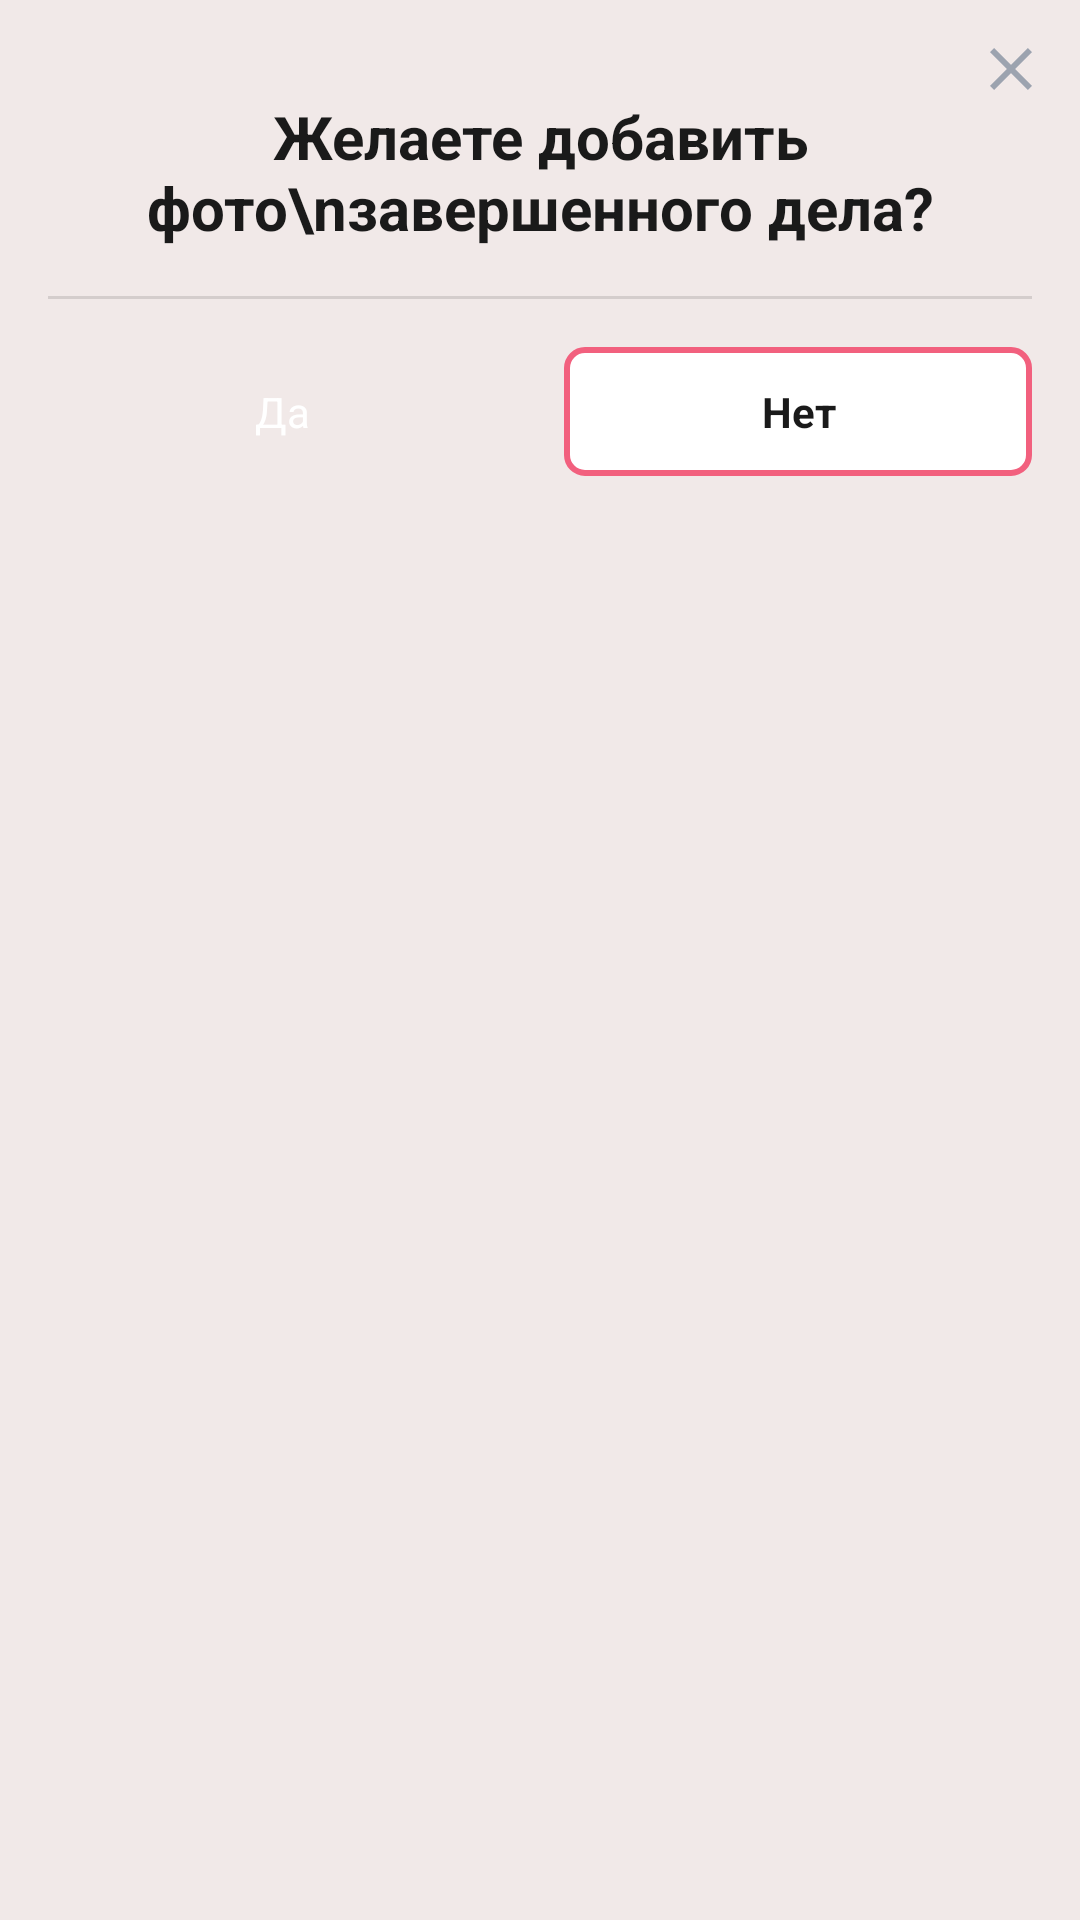

Layout XML and referenced resources for this Android screen:
<!-- AndroidManifest.xml: application theme Theme.TasksApp -->
<!-- res/layout/bottom_sheet_wish_add_photo.xml -->
<?xml version="1.0" encoding="utf-8"?>
<androidx.constraintlayout.widget.ConstraintLayout xmlns:android="http://schemas.android.com/apk/res/android"
    xmlns:app="http://schemas.android.com/apk/res-auto"
    xmlns:tools="http://schemas.android.com/tools"
    android:layout_width="match_parent"
    android:layout_height="wrap_content"
    android:paddingBottom="16dp">

    <ImageView
        android:id="@+id/wishCloseImage"
        android:layout_width="wrap_content"
        android:layout_height="wrap_content"
        android:layout_margin="16dp"
        android:src="@drawable/ic_close"
        app:layout_constraintEnd_toEndOf="parent"
        app:layout_constraintTop_toTopOf="parent" />

    <TextView
        android:id="@+id/wishTitle"
        android:layout_width="match_parent"
        android:layout_height="wrap_content"
        android:layout_marginTop="32dp"
        android:layout_marginHorizontal="16dp"
        android:textAlignment="center"
        android:text="Желаете добавить фото\nзавершенного дела?"
        android:textColor="@color/text"
        android:textSize="20sp"
        android:textStyle="bold"
        app:layout_constraintEnd_toEndOf="parent"
        app:layout_constraintStart_toStartOf="parent"
        app:layout_constraintTop_toTopOf="parent" />

    <View
        android:id="@+id/wishDivider"
        android:layout_width="match_parent"
        android:layout_height="1dp"
        android:layout_margin="16dp"
        android:background="@color/divider"
        app:layout_constraintTop_toBottomOf="@id/wishTitle" />


    <TextView
        android:id="@+id/wishYesButton"
        android:layout_width="0dp"
        android:layout_height="wrap_content"
        android:layout_marginStart="16dp"
        android:layout_marginTop="16dp"
        android:layout_marginEnd="16dp"
        android:background="@drawable/shape_solid_button"
        android:gravity="center"
        android:paddingVertical="12dp"
        android:text="Да"
        android:textAllCaps="false"
        android:textColor="@color/white"
        app:cornerRadius="6dp"
        app:layout_constraintEnd_toStartOf="@+id/wishNoButton"
        app:layout_constraintHorizontal_bias="0.5"
        app:layout_constraintStart_toStartOf="parent"
        app:layout_constraintTop_toBottomOf="@+id/wishDivider" />

    <TextView
        android:id="@+id/wishNoButton"
        android:layout_width="0dp"
        android:layout_height="0dp"
        android:layout_marginEnd="16dp"
        android:background="@drawable/shape_outlined_button"
        android:gravity="center"
        android:paddingVertical="12dp"
        android:text="Нет"
        android:textAllCaps="false"
        android:textColor="@color/text"
        android:textStyle="bold"
        app:layout_constraintBottom_toBottomOf="@+id/wishYesButton"
        app:layout_constraintEnd_toEndOf="parent"
        app:layout_constraintStart_toEndOf="@+id/wishYesButton"
        app:layout_constraintTop_toTopOf="@+id/wishYesButton" />

</androidx.constraintlayout.widget.ConstraintLayout>
<!-- resources referenced by this layout -->
<resources>
  <color name="divider">#D4CDCC</color>
  <color name="text">#1A1A1A</color>
  <color name="white">#FFFFFFFF</color>
  <!-- drawable ic_close (drawable) -->
  <vector xmlns:android="http://schemas.android.com/apk/res/android"
      android:width="14dp"
      android:height="14dp"
      android:viewportWidth="14"
      android:viewportHeight="14">
    <path
        android:pathData="M1.4,14L0,12.6L5.6,7L0,1.4L1.4,0L7,5.6L12.6,0L14,1.4L8.4,7L14,12.6L12.6,14L7,8.4L1.4,14Z"
        android:fillColor="#9CA3AF"/>
  </vector>
  <!-- drawable shape_outlined_button (drawable) -->
  <?xml version="1.0" encoding="utf-8"?>
  <shape xmlns:android="http://schemas.android.com/apk/res/android">
      <solid android:color="@color/white" />
      <corners android:radius="6dp" />
      <stroke android:color="@color/accent" android:width="2dp" />
  </shape>
  <style name="Theme.TasksApp" parent="Theme.MaterialComponents.Light.NoActionBar">
          <item name="colorPrimary">@color/accent</item>
          <item name="colorPrimaryVariant">@color/accent</item>
          <item name="colorOnPrimary">@color/white</item>
          <item name="colorSecondary">@color/accent</item>
          <item name="colorSecondaryVariant">@color/accent</item>
          <item name="colorOnSecondary">@color/black</item>
          <item name="android:windowBackground">@color/accent_light</item>
          <item name="android:statusBarColor">@android:color/transparent</item>
          <item name="android:windowLightStatusBar">true</item>
          <item name="bottomSheetDialogTheme">@style/AppBottomSheetDialogTheme</item>
      </style>
  <color name="accent">#F2607E</color>
  <color name="black">#FF000000</color>
  <color name="accent_light">#F1E9E8</color>
  <style name="AppBottomSheetDialogTheme" parent="Theme.Design.Light.BottomSheetDialog">
          <item name="bottomSheetStyle">@style/AppModalStyle</item>
      </style>
  <style name="AppModalStyle" parent="Widget.Design.BottomSheet.Modal">
          <item name="android:background">@drawable/shape_bottom_sheet</item>
      </style>
  <!-- drawable shape_bottom_sheet (drawable) -->
  <?xml version="1.0" encoding="utf-8"?>
  <shape xmlns:android="http://schemas.android.com/apk/res/android">
      <solid android:color="@color/accent_light" />
      <corners android:topLeftRadius="8dp" android:topRightRadius="8dp" />
  </shape>
</resources>
